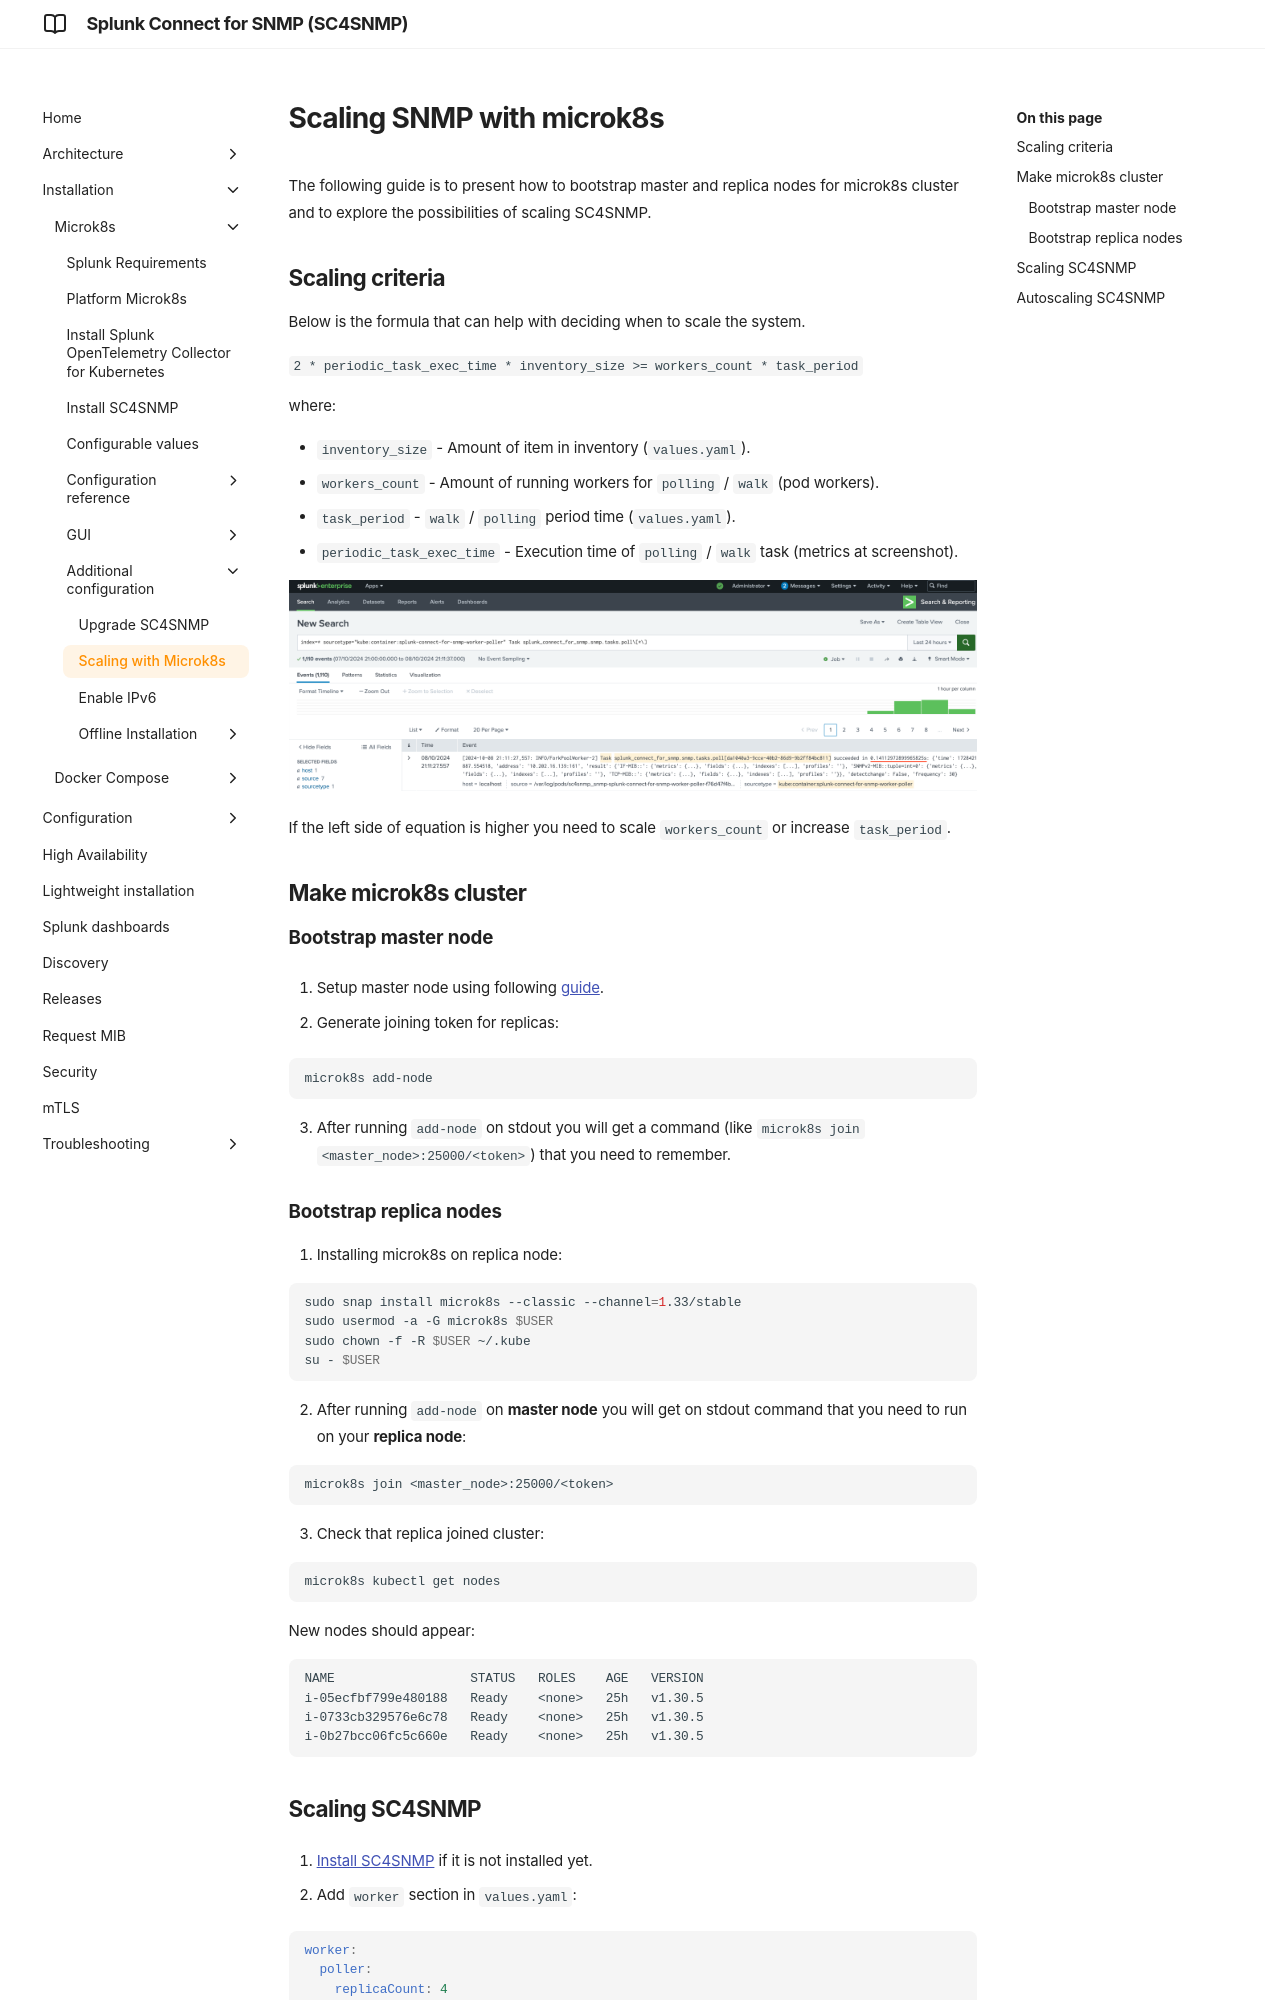

repository: splunk/splunk-connect-for-snmp · page: main/microk8s/mk8s/k8s-microk8s-scaling/index.html · generator: mkdocs

# Scaling SNMP with microk8s

The following guide is to present how to bootstrap master and replica nodes for microk8s cluster and to explore the possibilities of scaling SC4SNMP.

## Scaling criteria

Below is the formula that can help with deciding when to scale the system.

`2 * periodic_task_exec_time * inventory_size >= workers_count * task_period`

where:

* `inventory_size` - Amount of item in inventory (`values.yaml`).
* `workers_count` - Amount of running workers for `polling` / `walk` (pod workers).
* `task_period` - `walk` / `polling` period time (`values.yaml`).
* `periodic_task_exec_time` - Execution time of `polling` / `walk` task (metrics at screenshot).

![task exec time](../../images/sc4snmp_task_execution.png)

If the left side of equation is higher you need to scale `workers_count` or increase `task_period`.


## Make microk8s cluster

### Bootstrap master node

1. Setup master node using following [guide](./k8s-microk8s.md). 

2. Generate joining token for replicas:

```bash
microk8s add-node
```

3. After running `add-node` on stdout you will get a command (like `microk8s join <master_node>:25000/<token>`) that you need to remember.

### Bootstrap replica nodes

1. Installing microk8s on replica node: 

```bash
sudo snap install microk8s --classic --channel=1.33/stable
sudo usermod -a -G microk8s $USER
sudo chown -f -R $USER ~/.kube
su - $USER
```

2. After running `add-node` on **master node** you will get on stdout command that you need to run on your **replica node**:

```bash
microk8s join <master_node>:25000/<token>
```

3. Check that replica joined cluster:

```bash
microk8s kubectl get nodes
```

New nodes should appear:

```bash
NAME                  STATUS   ROLES    AGE   VERSION
i-05ecfbf799e480188   Ready    <none>   25h   v1.30.5
i-0733cb329576e6c78   Ready    <none>   25h   v1.30.5
i-0b27bcc06fc5c660e   Ready    <none>   25h   v1.30.5
```
